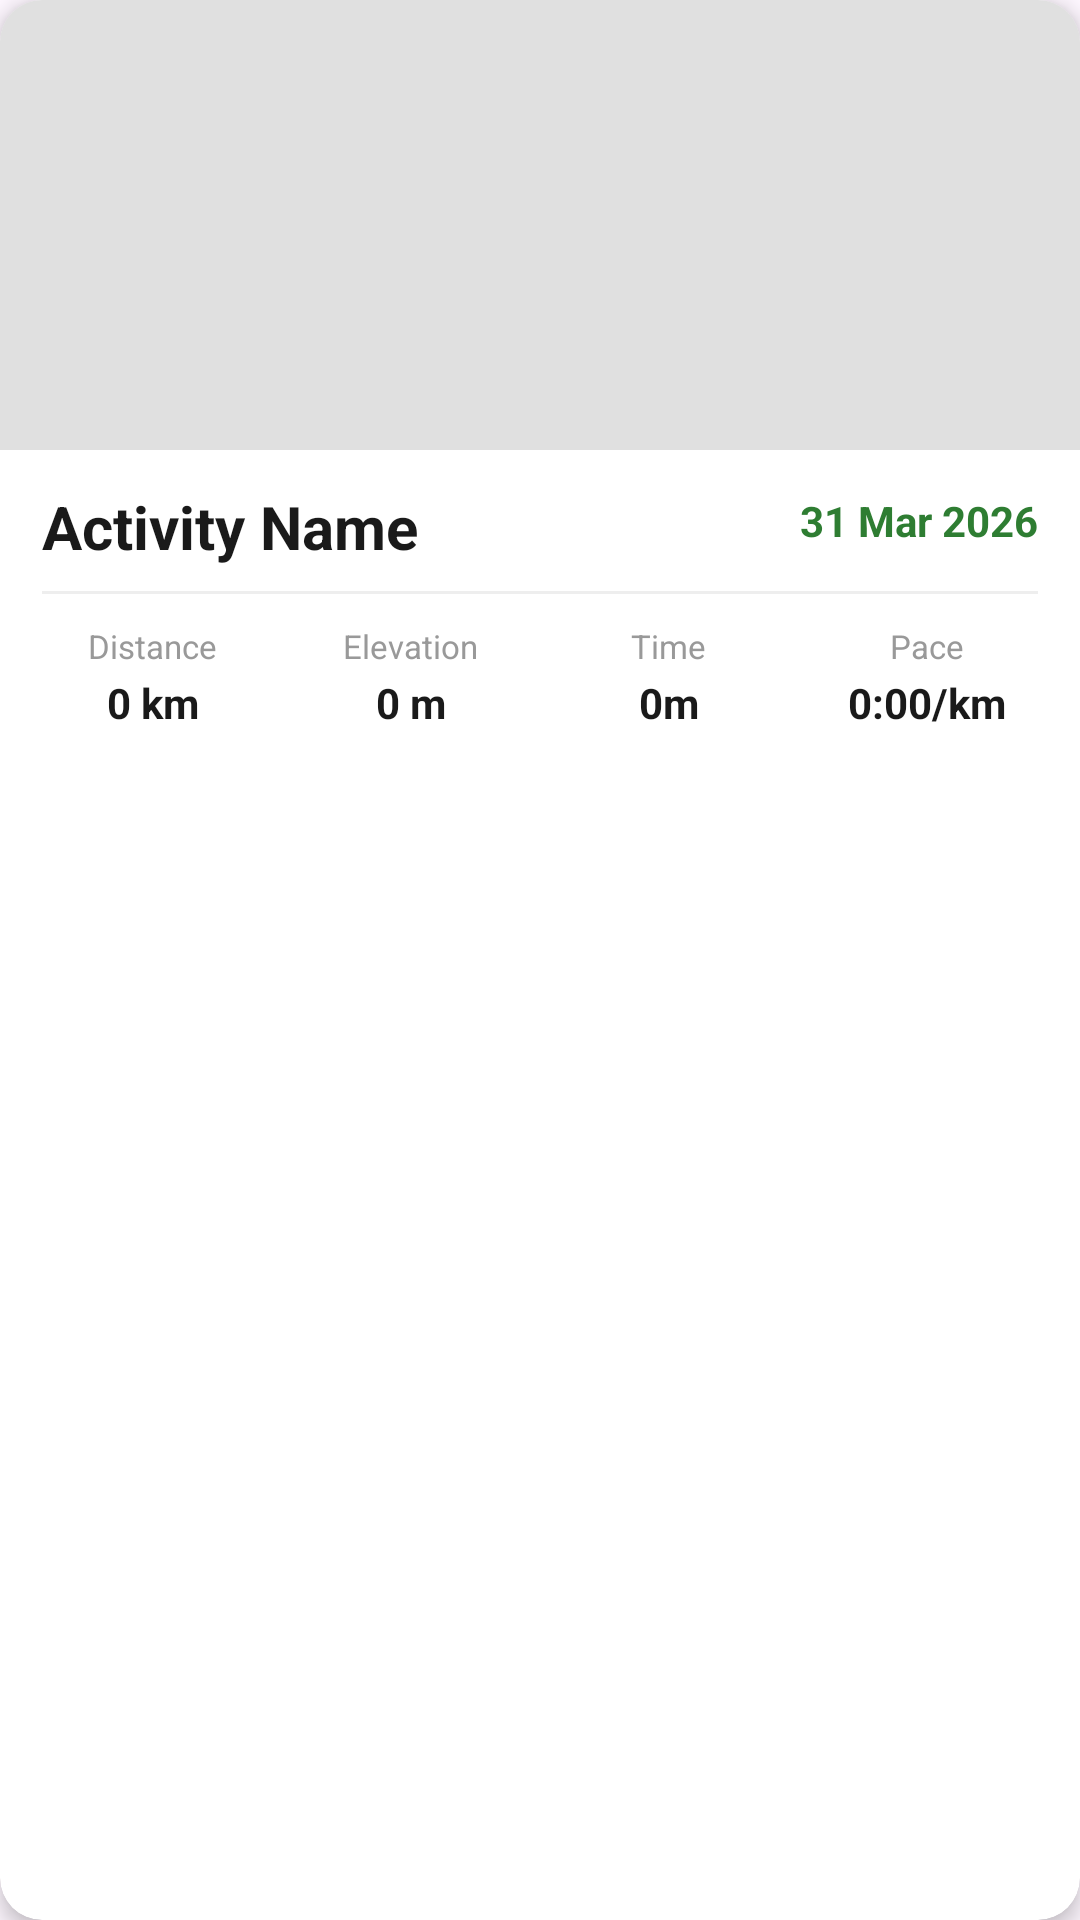

Layout XML and referenced resources for this Android screen:
<!-- AndroidManifest.xml: application theme Theme.HighPath -->
<!-- res/layout/activities_list_item.xml -->
<?xml version="1.0" encoding="utf-8"?>
<androidx.cardview.widget.CardView xmlns:android="http://schemas.android.com/apk/res/android"
    xmlns:app="http://schemas.android.com/apk/res-auto"
    xmlns:tools="http://schemas.android.com/tools"
    android:layout_width="match_parent"
    android:layout_height="wrap_content"
    android:layout_marginHorizontal="16dp"
    android:layout_marginVertical="8dp"
    app:cardCornerRadius="14dp"
    app:cardElevation="4dp">

    <LinearLayout
        android:layout_width="match_parent"
        android:layout_height="wrap_content"
        android:orientation="vertical">

        <FrameLayout
            android:layout_width="match_parent"
            android:layout_height="150dp">

            <ImageView
                android:id="@+id/section1Image"
                android:layout_width="match_parent"
                android:layout_height="match_parent"
                android:background="#E0E0E0"
                android:scaleType="centerCrop"
                android:src="@drawable/placeholder"
                app:srcCompat="@drawable/placeholder"
                tools:srcCompat="@drawable/placeholder" />

            <androidx.cardview.widget.CardView
                android:id="@+id/trophyBadgeContainer"
                android:layout_width="40dp"
                android:layout_height="40dp"
                android:layout_gravity="top|end"
                android:layout_margin="12dp"
                app:cardCornerRadius="8dp"
                app:cardElevation="6dp"
                app:cardBackgroundColor="#CC000000"
                android:visibility="gone">

                <TextView
                    android:id="@+id/activityBadgeText"
                    android:layout_width="wrap_content"
                    android:layout_height="wrap_content"
                    android:layout_gravity="center"
                    android:text="&#x1F3C6;"
                    android:textColor="#FFFFFF"
                    android:textSize="20sp" />

            </androidx.cardview.widget.CardView>

        </FrameLayout>

        <RelativeLayout
            android:layout_width="match_parent"
            android:layout_height="wrap_content"
            android:paddingHorizontal="14dp"
            android:paddingTop="12dp"
            android:paddingBottom="8dp">

            <TextView
                android:id="@+id/activityName"
                android:layout_width="wrap_content"
                android:layout_height="wrap_content"
                android:layout_alignParentStart="true"
                android:layout_toStartOf="@+id/activityDate"
                android:layout_marginEnd="8dp"
                android:text="Activity Name"
                android:textColor="#1A1A1A"
                android:textSize="20sp"
                android:textStyle="bold" />

            <TextView
                android:id="@+id/activityDate"
                android:layout_width="wrap_content"
                android:layout_height="wrap_content"
                android:layout_alignParentEnd="true"
                android:layout_centerVertical="true"
                android:text="31 Mar 2026"
                android:textColor="#2E7D32"
                android:textSize="14sp"
                android:textStyle="bold" />

        </RelativeLayout>

        <View
            android:layout_width="match_parent"
            android:layout_height="1dp"
            android:layout_marginHorizontal="14dp"
            android:background="#EEEEEE" />

        <LinearLayout
            android:layout_width="match_parent"
            android:layout_height="wrap_content"
            android:orientation="horizontal"
            android:paddingHorizontal="8dp"
            android:paddingTop="10dp"
            android:paddingBottom="14dp">

            <LinearLayout
                android:layout_width="0dp"
                android:layout_height="wrap_content"
                android:layout_weight="1"
                android:orientation="vertical"
                android:gravity="center">

                <TextView
                    android:layout_width="wrap_content"
                    android:layout_height="wrap_content"
                    android:text="Distance"
                    android:textColor="#999999"
                    android:textSize="11sp" />

                <TextView
                    android:id="@+id/activityDistance"
                    android:layout_width="wrap_content"
                    android:layout_height="wrap_content"
                    android:layout_marginTop="2dp"
                    android:text="0 km"
                    android:textColor="#1A1A1A"
                    android:textSize="14sp"
                    android:textStyle="bold" />
            </LinearLayout>

            <LinearLayout
                android:layout_width="0dp"
                android:layout_height="wrap_content"
                android:layout_weight="1"
                android:orientation="vertical"
                android:gravity="center">

                <TextView
                    android:layout_width="wrap_content"
                    android:layout_height="wrap_content"
                    android:text="Elevation"
                    android:textColor="#999999"
                    android:textSize="11sp" />

                <TextView
                    android:id="@+id/activityElevation"
                    android:layout_width="wrap_content"
                    android:layout_height="wrap_content"
                    android:layout_marginTop="2dp"
                    android:text="0 m"
                    android:textColor="#1A1A1A"
                    android:textSize="14sp"
                    android:textStyle="bold" />
            </LinearLayout>

            <LinearLayout
                android:layout_width="0dp"
                android:layout_height="wrap_content"
                android:layout_weight="1"
                android:orientation="vertical"
                android:gravity="center">

                <TextView
                    android:layout_width="wrap_content"
                    android:layout_height="wrap_content"
                    android:text="Time"
                    android:textColor="#999999"
                    android:textSize="11sp" />

                <TextView
                    android:id="@+id/activityTime"
                    android:layout_width="wrap_content"
                    android:layout_height="wrap_content"
                    android:layout_marginTop="2dp"
                    android:text="0m"
                    android:textColor="#1A1A1A"
                    android:textSize="14sp"
                    android:textStyle="bold" />
            </LinearLayout>

            <LinearLayout
                android:layout_width="0dp"
                android:layout_height="wrap_content"
                android:layout_weight="1"
                android:orientation="vertical"
                android:gravity="center">

                <TextView
                    android:layout_width="wrap_content"
                    android:layout_height="wrap_content"
                    android:text="Pace"
                    android:textColor="#999999"
                    android:textSize="11sp" />

                <TextView
                    android:id="@+id/activityPace"
                    android:layout_width="wrap_content"
                    android:layout_height="wrap_content"
                    android:layout_marginTop="2dp"
                    android:text="0:00/km"
                    android:textColor="#1A1A1A"
                    android:textSize="14sp"
                    android:textStyle="bold" />
            </LinearLayout>

        </LinearLayout>

    </LinearLayout>

</androidx.cardview.widget.CardView>
<!-- resources referenced by this layout -->
<resources>
  <style name="Theme.HighPath" parent="Base.Theme.HighPath" />
  <style name="Base.Theme.HighPath" parent="Theme.Material3.DayNight.NoActionBar">
          
          
  
          
          <item name="colorSecondaryContainer">@android:color/transparent</item>
          <item name="colorOnSecondaryContainer">@android:color/black</item>
  
          
          <item name="rippleColor">@android:color/transparent</item>
  
      </style>
</resources>
